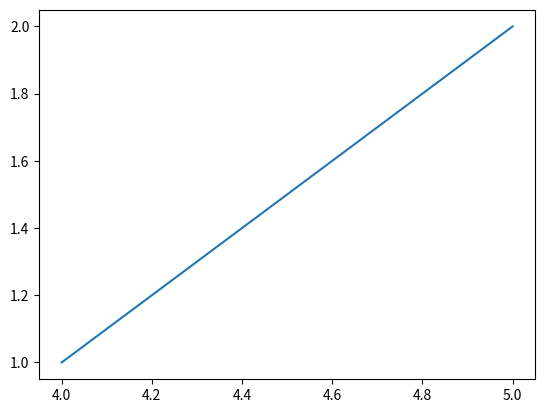

Python code for this plot:
import matplotlib.pyplot as plt
import numpy as np
x_axis=np.array([4,5])
y_axis=np.array([1,2])
plt.plot(x_axis,y_axis)
plt.show()

